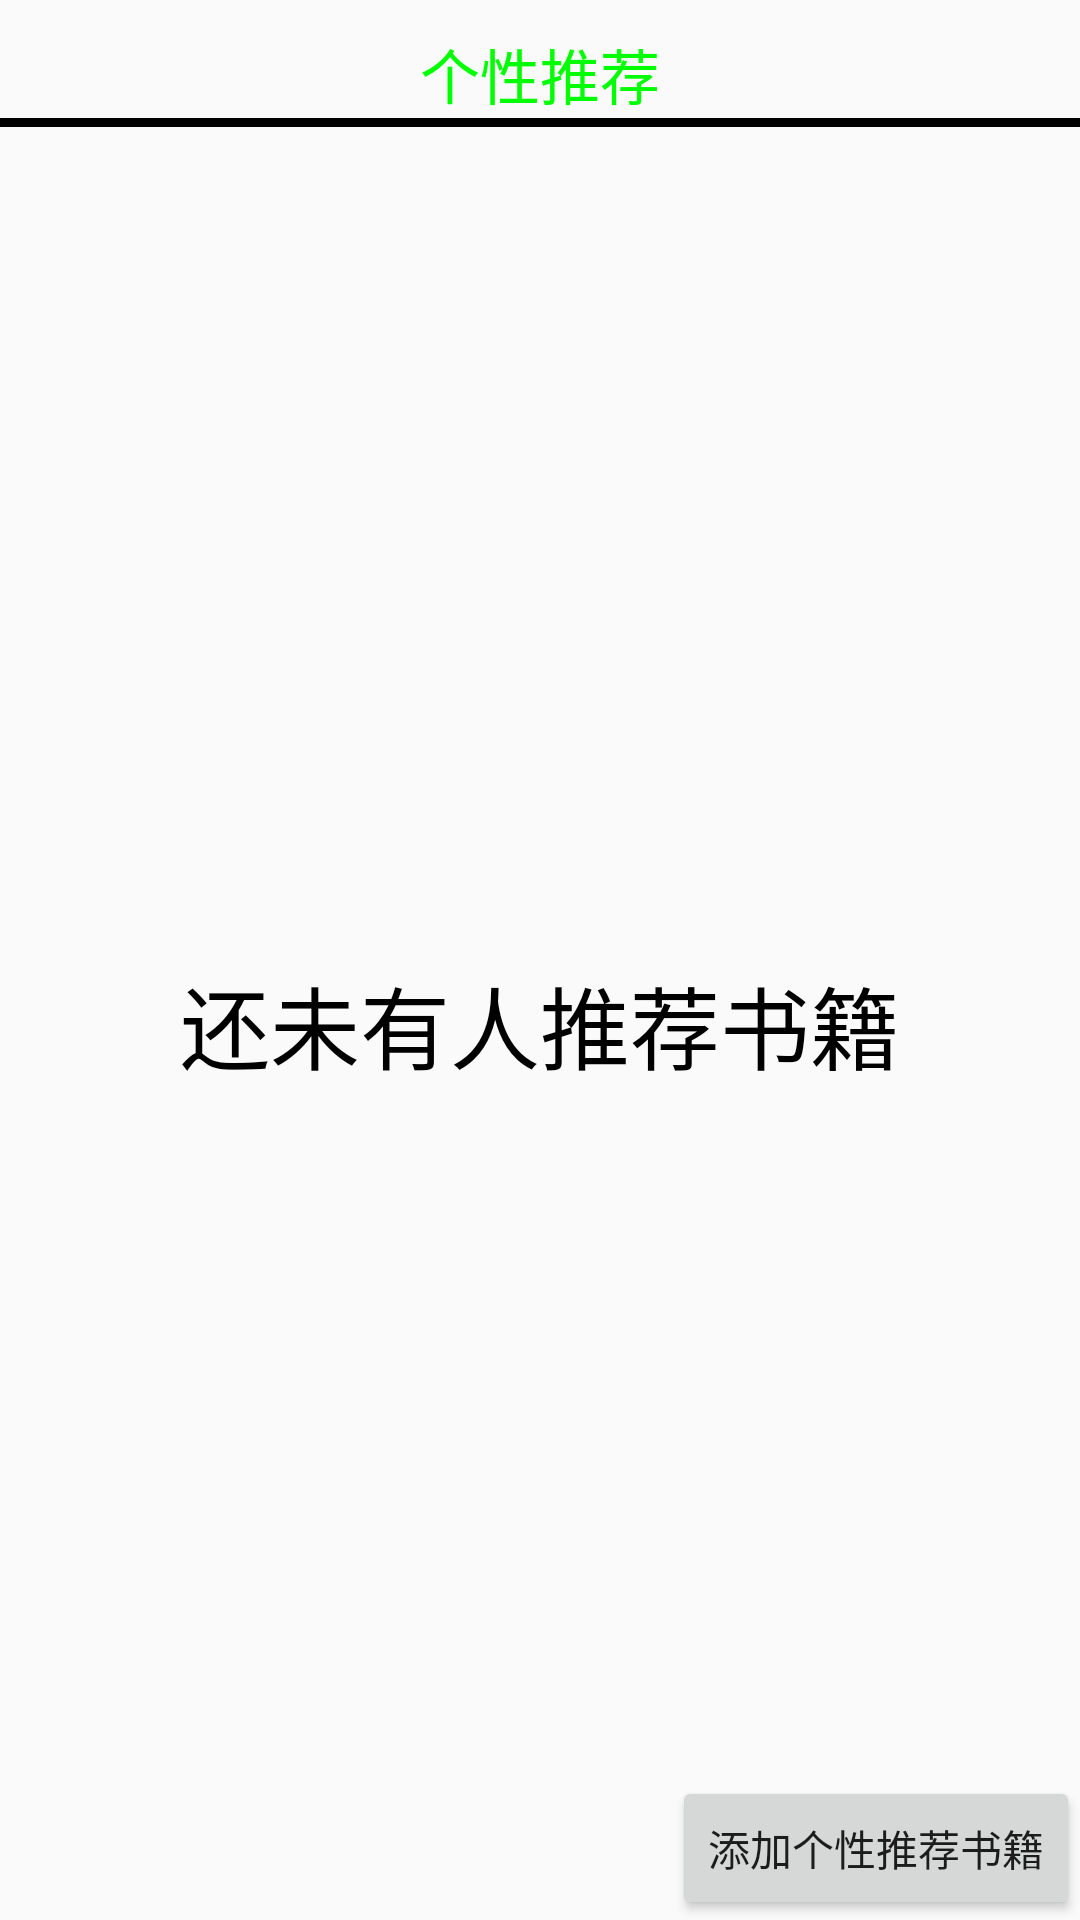

Android layout source for this screen:
<!-- AndroidManifest.xml: application theme AppTheme -->
<!-- res/layout/recommendationpager_res.xml -->
<?xml version="1.0" encoding="utf-8"?>
<LinearLayout xmlns:android="http://schemas.android.com/apk/res/android"
    android:orientation="vertical"

    android:layout_width="match_parent"
    android:layout_height="match_parent">

    <TextView
        android:id="@+id/tv_name"
        android:text="个性推荐"
        android:textSize="20sp"
        android:textColor="#00ff00"
        android:layout_centerHorizontal="true"
        android:layout_marginTop="10dp"
        android:layout_width="wrap_content"
        android:layout_height="wrap_content"
        android:layout_gravity="center_horizontal" />

    <View
        android:id="@+id/line"
        android:background="@android:color/black"
        android:layout_width="match_parent"
        android:layout_height="3dp"

        android:layout_alignParentLeft="true"
        android:layout_alignParentStart="true" />

    <FrameLayout

        android:layout_width="match_parent"
        android:layout_height="match_parent"
        android:layout_below="@+id/tv_name">


        <ListView
            android:id="@+id/listViewRecommendation"
            android:layout_width="match_parent"
            android:layout_height="492dp"
            android:layout_alignParentBottom="true"
            android:layout_below="@+id/tv_name"></ListView>

        <TextView
            android:id="@+id/tv_Recommendation_loading"
            android:visibility="visible"
            android:textColor="#000000"
            android:text="还未有人推荐书籍"
            android:textSize="30sp"
            android:layout_width="wrap_content"
            android:layout_height="wrap_content"
            android:layout_gravity="center" />

        <Button
            android:id="@+id/bt_add_Recommendation"
            style="?android:attr/buttonStyleSmall"
            android:layout_width="wrap_content"
            android:layout_height="wrap_content"
            android:text="添加个性推荐书籍"
            android:layout_gravity="right|bottom" />

    </FrameLayout>

</LinearLayout>
<!-- resources referenced by this layout -->
<resources>
  <style name="AppTheme" parent="Theme.AppCompat.Light.DarkActionBar">
          
          <item name="colorPrimary">@color/colorPrimary</item>
          <item name="colorPrimaryDark">@color/colorPrimaryDark</item>
          <item name="colorAccent">@color/colorAccent</item>
      </style>
  <!-- not gathered from this repository: default colours our renderer supplied (Android Studio template values) -->
  <color name="colorPrimary">#FF6200EE</color>
  <color name="colorPrimaryDark">#FF3700B3</color>
  <color name="colorAccent">#FF03DAC5</color>
</resources>
